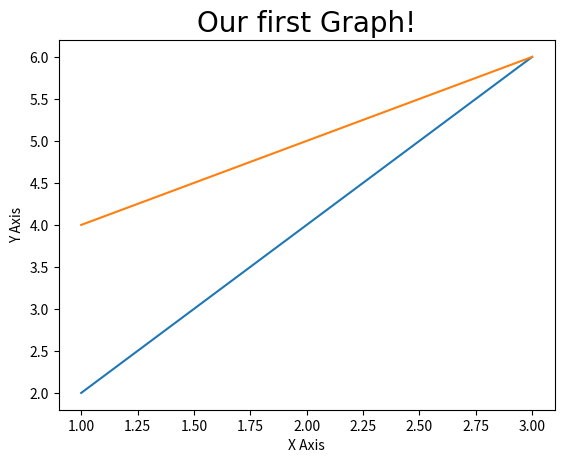

The matplotlib source for this figure: (Note: this script raises an exception after producing the figure.)
#matplot05.py
import matplotlib.pyplot as plt
import numpy as np
import pandas as pd

plt.plot([1,2,3],[2,4,6])

x=[1,2,3]
y=[4,5,6]

plt.plot(x,y)
plt.title("Our first Graph!", fontdict={"fontname" : "Comic Sans MS", "fontsize" : 20})
plt.xlabel("X Axis")
plt.ylabel("Y Axis")

plt.plot(show)